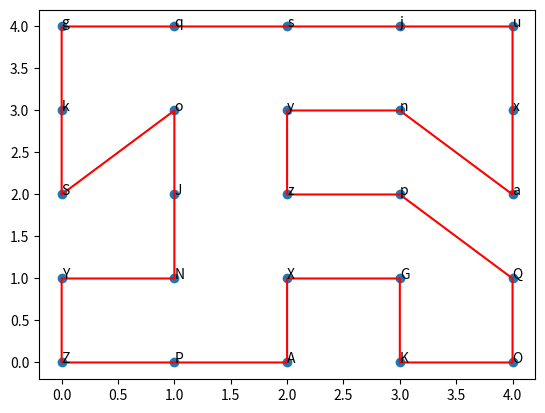

The script that saved this image:
import random as rd
import copy
from matplotlib import pyplot as plt


class Location:
    def __init__(self, name, x, y):
        self.name = name
        self.loc = (x, y)

    def distance_between(self, location2):
        assert isinstance(location2, Location)
        return ((self.loc[0] - location2.loc[0]) ** 2 + (self.loc[1] - location2.loc[1]) ** 2) ** (1 / 2)


def create_locations():
    locations = []
    xs = [0, 1, 2, 3, 4, 0, 1, 2, 3, 4, 0, 1, 2, 3, 4, 0, 1, 2, 3, 4, 0, 1, 2, 3, 4 ]
    ys = [0, 0, 0, 0, 0, 1, 1, 1, 1, 1, 2, 2, 2, 2, 2, 3, 3, 3, 3, 3, 4, 4, 4, 4, 4 ]
    cities = ['Z', 'P', 'A', 'K', 'O', 'Y', 'N', 'X', 'G', 'Q', 'S', 'J','z','p','a','k','o','y','n','x','g','q','s','j','u']
    for x, y, name in zip(xs, ys, cities):
        locations.append(Location(name, x, y))
    return locations, xs, ys, cities


class Route:
    def __init__(self, path):
        # path is a list of Location obj
        self.path = path
        self.length = self._set_length()

    def _set_length(self):
        total_length = 0
        path_copy = self.path[:]
        from_here = path_copy.pop(0)
        init_node = copy.deepcopy(from_here)
        while path_copy:
            to_there = path_copy.pop(0)
            total_length += to_there.distance_between(from_here)
            from_here = copy.deepcopy(to_there)
        total_length += from_here.distance_between(init_node)
        return total_length


class GeneticAlgo:
    def __init__(self, locs, level=10, populations=100, variant=3, mutate_percent=0.1, elite_save_percent=0.1):
        self.locs = locs
        self.level = level
        self.variant = variant
        self.populations = populations
        self.mutates = int(populations * mutate_percent)
        self.elite = int(populations * elite_save_percent)

    def _find_path(self):
        # locs is a list containing all the Location obj
        locs_copy = self.locs[:]
        path = []
        while locs_copy:
            to_there = locs_copy.pop(locs_copy.index(rd.choice(locs_copy)))
            path.append(to_there)
        return path

    def _init_routes(self):
        routes = []
        for _ in range(self.populations):
            path = self._find_path()
            routes.append(Route(path))
        return routes

    def _get_next_route(self, routes):
        routes.sort(key=lambda x: x.length, reverse=False)
        elites = routes[:self.elite][:]
        crossovers = self._crossover(elites)
        return crossovers[:] + elites

    def _crossover(self, elites):
        # Route is a class type
        normal_breeds = []
        mutate_ones = []
        for _ in range(self.populations - self.mutates):
            father, mother = rd.choices(elites[:4], k=2)
            index_start = rd.randrange(0, len(father.path) - self.variant - 1)
            # list of Location obj
            father_gene = father.path[index_start: index_start + self.variant]
            father_gene_names = [loc.name for loc in father_gene]
            mother_gene = [gene for gene in mother.path if gene.name not in father_gene_names]
            mother_gene_cut = rd.randrange(1, len(mother_gene))
            # create new route path
            next_route_path = mother_gene[:mother_gene_cut] + father_gene + mother_gene[mother_gene_cut:]
            next_route = Route(next_route_path)
            # add Route obj to normal_breeds
            normal_breeds.append(next_route)

            # for mutate purpose
            copy_father = copy.deepcopy(father)
            idx = range(len(copy_father.path))
            gene1, gene2 = rd.sample(idx, 2)
            copy_father.path[gene1], copy_father.path[gene2] = copy_father.path[gene2], copy_father.path[gene1]
            mutate_ones.append(copy_father)
        mutate_breeds = rd.choices(mutate_ones, k=self.mutates)
        return normal_breeds + mutate_breeds

    def evolution(self):
        routes = self._init_routes()
        for _ in range(self.level):
            routes = self._get_next_route(routes)
        routes.sort(key=lambda x: x.length)
        return routes[0].path, routes[0].length


if __name__ == '__main__':
    my_locs, xs, ys, cities = create_locations()
    my_algo = GeneticAlgo(my_locs, level=40, populations=150, variant=2, mutate_percent=0.02, elite_save_percent=0.15)
    best_route, best_route_length = my_algo.evolution()
    best_route.append(best_route[0])
    print([loc.name for loc in best_route], best_route_length)
    print([(loc.loc[0], loc.loc[1]) for loc in best_route], best_route_length)

    fig, ax = plt.subplots()
    ax.plot([loc.loc[0] for loc in best_route], [loc.loc[1] for loc in best_route], 'red', linestyle='-', marker='')
    ax.scatter(xs, ys)
    for i, txt in enumerate(cities):
        ax.annotate(txt, (xs[i], ys[i]))
    plt.show()